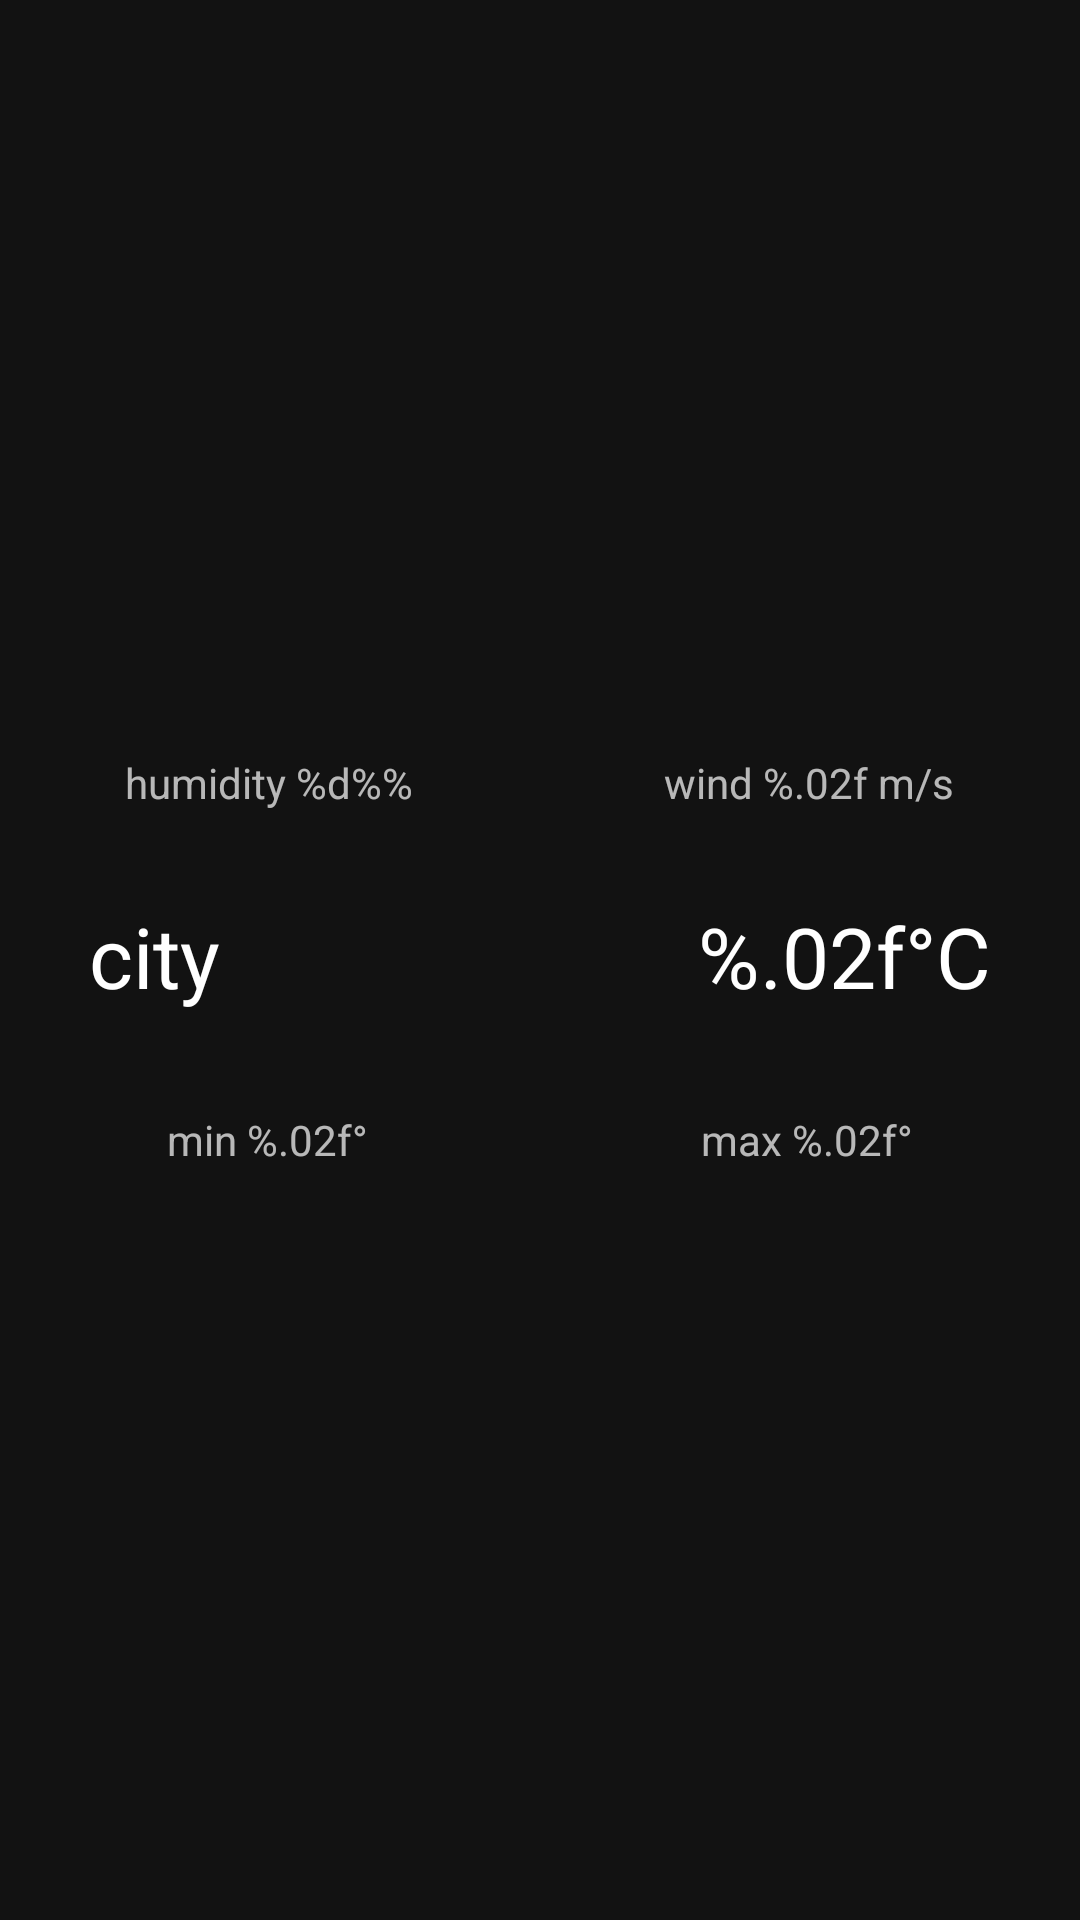

Here is an Android app screen rendered from its layout file. Give the layout XML and the strings, colors and styles it references.
<!-- AndroidManifest.xml: application theme AppTheme -->
<!-- res/layout/fragment_current_weather.xml -->
<?xml version="1.0" encoding="utf-8"?>
<androidx.constraintlayout.widget.ConstraintLayout xmlns:android="http://schemas.android.com/apk/res/android"
    android:layout_width="match_parent"
    android:layout_height="match_parent"
    xmlns:app="http://schemas.android.com/apk/res-auto">

    <ImageView
        android:id="@+id/current_icon"
        android:layout_width="100dp"
        android:layout_height="100dp"
        app:layout_constraintBottom_toBottomOf="@+id/current_city"
        app:layout_constraintEnd_toStartOf="@+id/current_temperature"
        app:layout_constraintStart_toEndOf="@+id/current_city"
        app:layout_constraintTop_toTopOf="@+id/current_city"
        android:contentDescription="@string/weather_icon" />

    <LinearLayout
        android:layout_width="0dp"
        android:layout_height="wrap_content"
        app:layout_constraintBottom_toTopOf="@+id/current_icon"
        app:layout_constraintEnd_toEndOf="parent"
        app:layout_constraintStart_toStartOf="parent">

        <TextView
            android:id="@+id/current_humidity"
            android:layout_width="wrap_content"
            android:layout_height="wrap_content"
            android:layout_weight="1"
            android:gravity="center"
            android:text="@string/humidity" />

        <TextView
            android:id="@+id/current_wind"
            android:layout_width="wrap_content"
            android:layout_height="wrap_content"
            android:layout_weight="1"
            android:gravity="center"
            android:text="@string/wind" />

    </LinearLayout>

    <LinearLayout
        android:layout_width="match_parent"
        android:layout_height="0dp"
        app:layout_constraintHorizontal_chainStyle="packed"
        app:layout_constraintTop_toBottomOf="@+id/current_icon">

        <TextView
            android:id="@+id/current_temp_min"
            android:layout_width="wrap_content"
            android:layout_height="wrap_content"
            android:layout_weight="1"
            android:gravity="center"
            android:text="@string/temp_min" />

        <TextView
            android:id="@+id/current_temp_max"
            android:layout_width="wrap_content"
            android:layout_height="wrap_content"
            android:layout_weight="1"
            android:gravity="center"
            android:text="@string/temp_max" />
    </LinearLayout>

    <TextView
        android:id="@+id/current_city"
        android:layout_width="wrap_content"
        android:layout_height="wrap_content"
        android:includeFontPadding="false"
        android:textColor="@color/white"
        android:textSize="28sp"
        android:text="@string/city"
        android:maxLength="15"
        app:layout_constraintBottom_toBottomOf="parent"
        app:layout_constraintEnd_toStartOf="@+id/current_icon"
        app:layout_constraintHorizontal_chainStyle="spread"
        app:layout_constraintStart_toStartOf="parent"
        app:layout_constraintTop_toTopOf="parent" />

    <TextView
        android:id="@+id/current_temperature"
        android:layout_width="wrap_content"
        android:layout_height="wrap_content"
        android:includeFontPadding="false"
        android:text="@string/temp"
        android:textColor="@color/white"
        android:textSize="28sp"
        app:layout_constraintBottom_toBottomOf="@+id/current_city"
        app:layout_constraintEnd_toEndOf="parent"
        app:layout_constraintStart_toEndOf="@+id/current_icon"
        app:layout_constraintTop_toTopOf="@+id/current_city" />

</androidx.constraintlayout.widget.ConstraintLayout>
<!-- resources referenced by this layout -->
<resources>
  <color name="white">#FFFFFF</color>
  <string name="city">city</string>
  <string name="humidity">humidity %d%%</string>
  <string name="temp">%.02f°C</string>
  <string name="temp_max">max %.02f°</string>
  <string name="temp_min">min %.02f°</string>
  <string name="weather_icon">weather icon</string>
  <string name="wind">wind %.02f m/s</string>
  <style name="AppTheme" parent="Theme.MaterialComponents">
          
          <item name="colorPrimary">@color/colorPrimary</item>
          <item name="colorPrimaryDark">@color/colorPrimaryDark</item>
          <item name="colorAccent">@color/colorAccent</item>
          <item name="windowActionBar">false</item>
          <item name="windowNoTitle">true</item>
      </style>
  <color name="colorPrimary">#1F1F1F</color>
  <color name="colorPrimaryDark">#000000</color>
  <color name="colorAccent">#03DAC5</color>
</resources>
